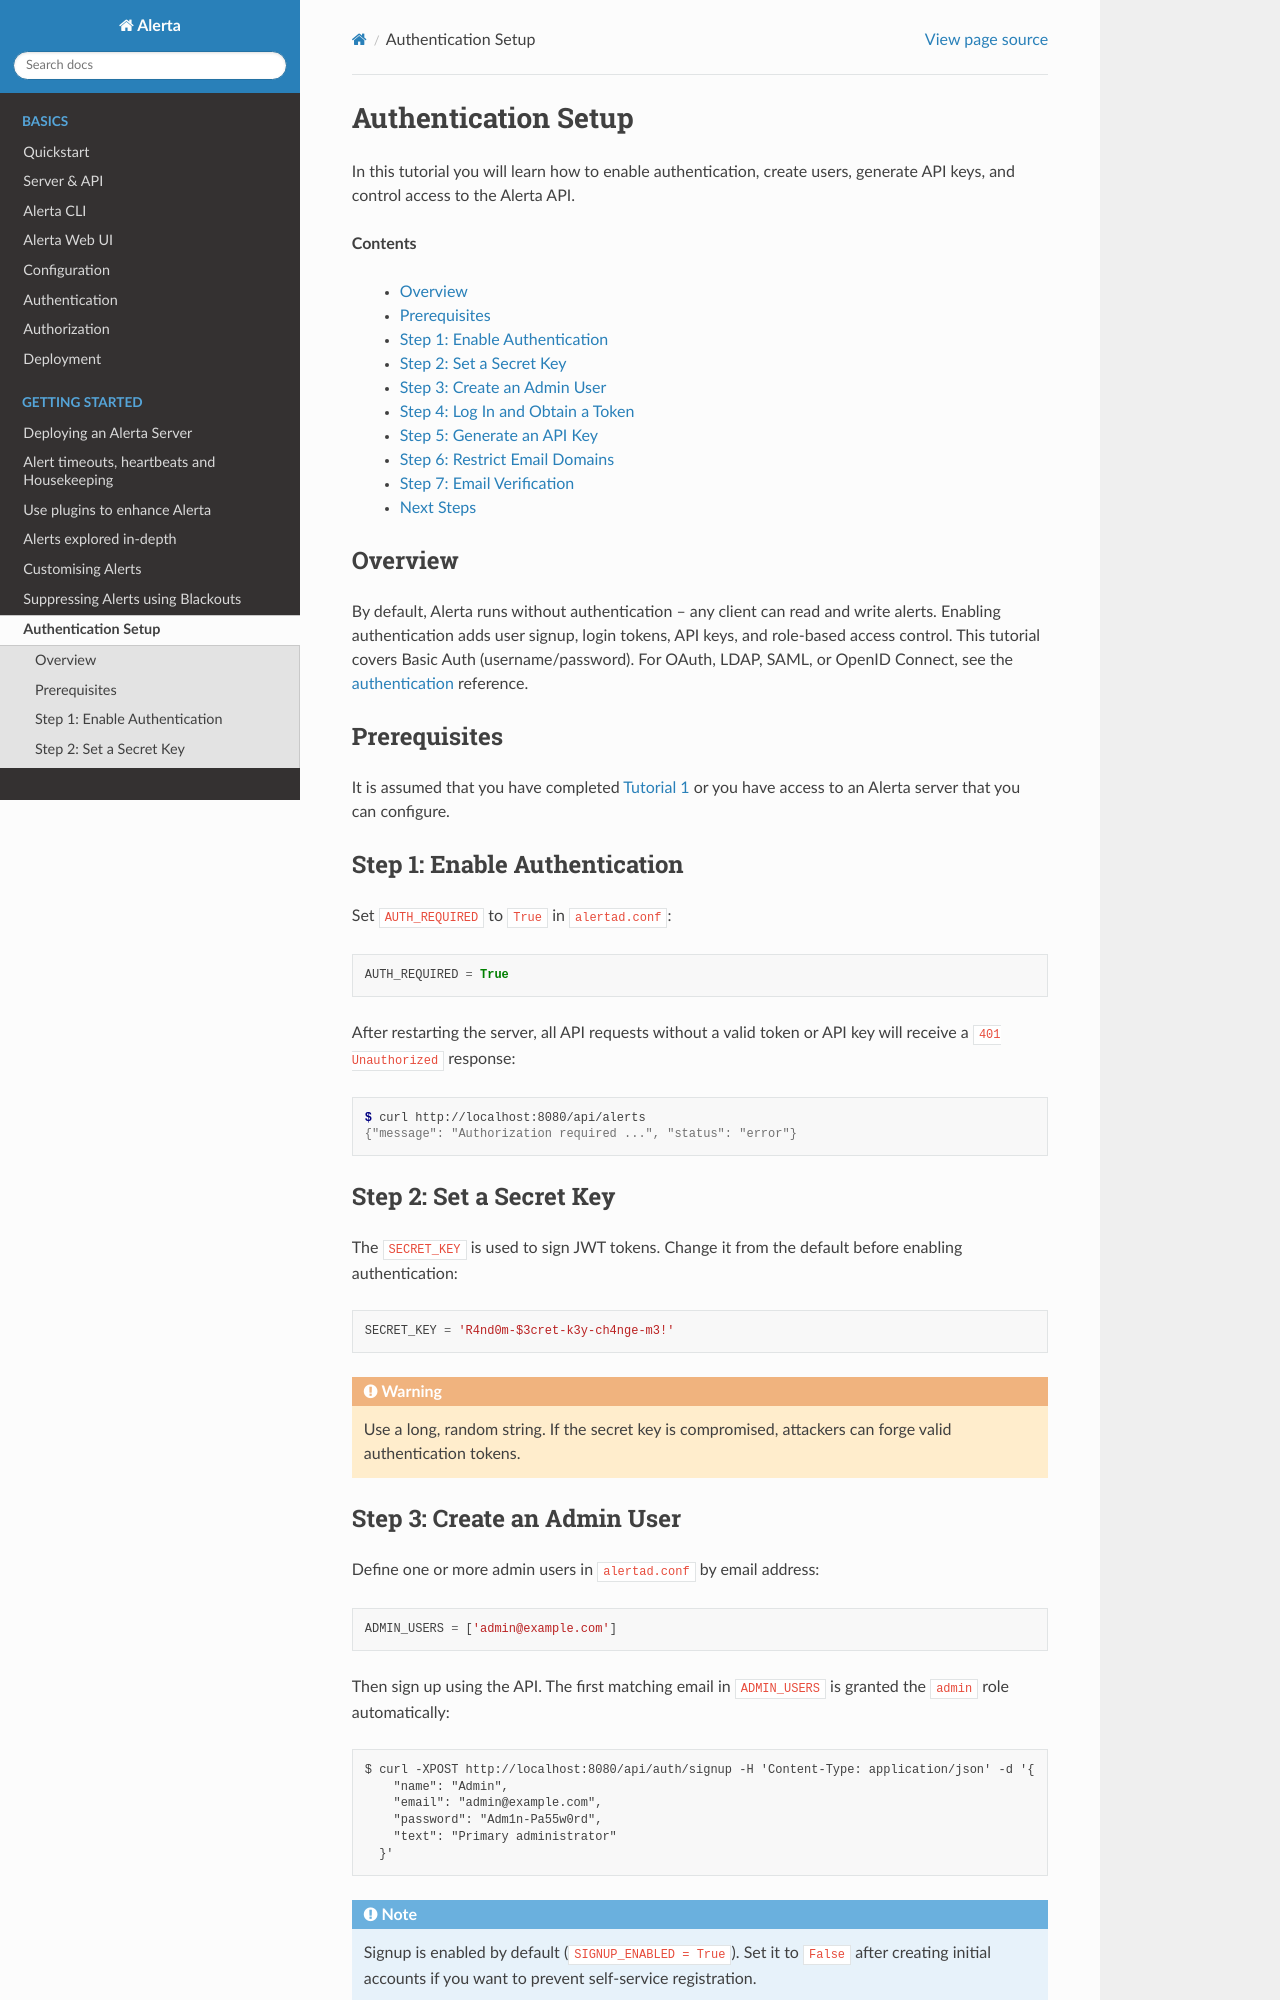

repository: alerta/alerta-docs · page: gettingstarted/tutorial-6-auth.html · generator: sphinx

.. _tutorial 6:

Authentication Setup
====================

In this tutorial you will learn how to enable authentication, create
users, generate API keys, and control access to the Alerta API.

**Contents**

  * Overview_
  * Prerequisites_
  * `Step 1: Enable Authentication`_
  * `Step 2: Set a Secret Key`_
  * `Step 3: Create an Admin User`_
  * `Step 4: Log In and Obtain a Token`_
  * `Step 5: Generate an API Key`_
  * `Step 6: Restrict Email Domains`_
  * `Step 7: Email Verification`_
  * `Next Steps`_

Overview
--------

By default, Alerta runs without authentication -- any client can read
and write alerts. Enabling authentication adds user signup, login
tokens, API keys, and role-based access control. This tutorial covers
Basic Auth (username/password). For OAuth, LDAP, SAML, or OpenID
Connect, see the :ref:`authentication <authentication>` reference.

Prerequisites
-------------

It is assumed that you have completed :ref:`Tutorial 1 <tutorial 1>`
or you have access to an Alerta server that you can configure.

Step 1: Enable Authentication
-----------------------------

Set ``AUTH_REQUIRED`` to ``True`` in ``alertad.conf``::

    AUTH_REQUIRED = True

After restarting the server, all API requests without a valid token or
API key will receive a ``401 Unauthorized`` response:

.. code-block:: console

  $ curl http://localhost:8080/api/alerts
  {"message": "Authorization required ...", "status": "error"}

Step 2: Set a Secret Key
-------------------------

The ``SECRET_KEY`` is used to sign JWT tokens. Change it from the
default before enabling authentication::

    SECRET_KEY = 'R4nd0m-$3cret-k3y-ch4nge-m3!'

.. warning::

  Use a long, random string. If the secret key is compromised,
  attackers can forge valid authentication tokens.

Step 3: Create an Admin User
-----------------------------

Define one or more admin users in ``alertad.conf`` by email address::

    ADMIN_USERS = ['admin@example.com']

Then sign up using the API. The first matching email in ``ADMIN_USERS``
is granted the ``admin`` role automatically:

.. code-block:: console

  $ curl -XPOST http://localhost:8080/api/auth/signup -H 'Content-Type: application/json' -d '{
      "name": "Admin",
      "email": "admin@example.com",
      "password": "Adm1n-Pa55w0rd",
      "text": "Primary administrator"
    }'

.. note::

  Signup is enabled by default (``SIGNUP_ENABLED = True``). Set it
  to ``False`` after creating initial accounts if you want to prevent
  self-service registration.
